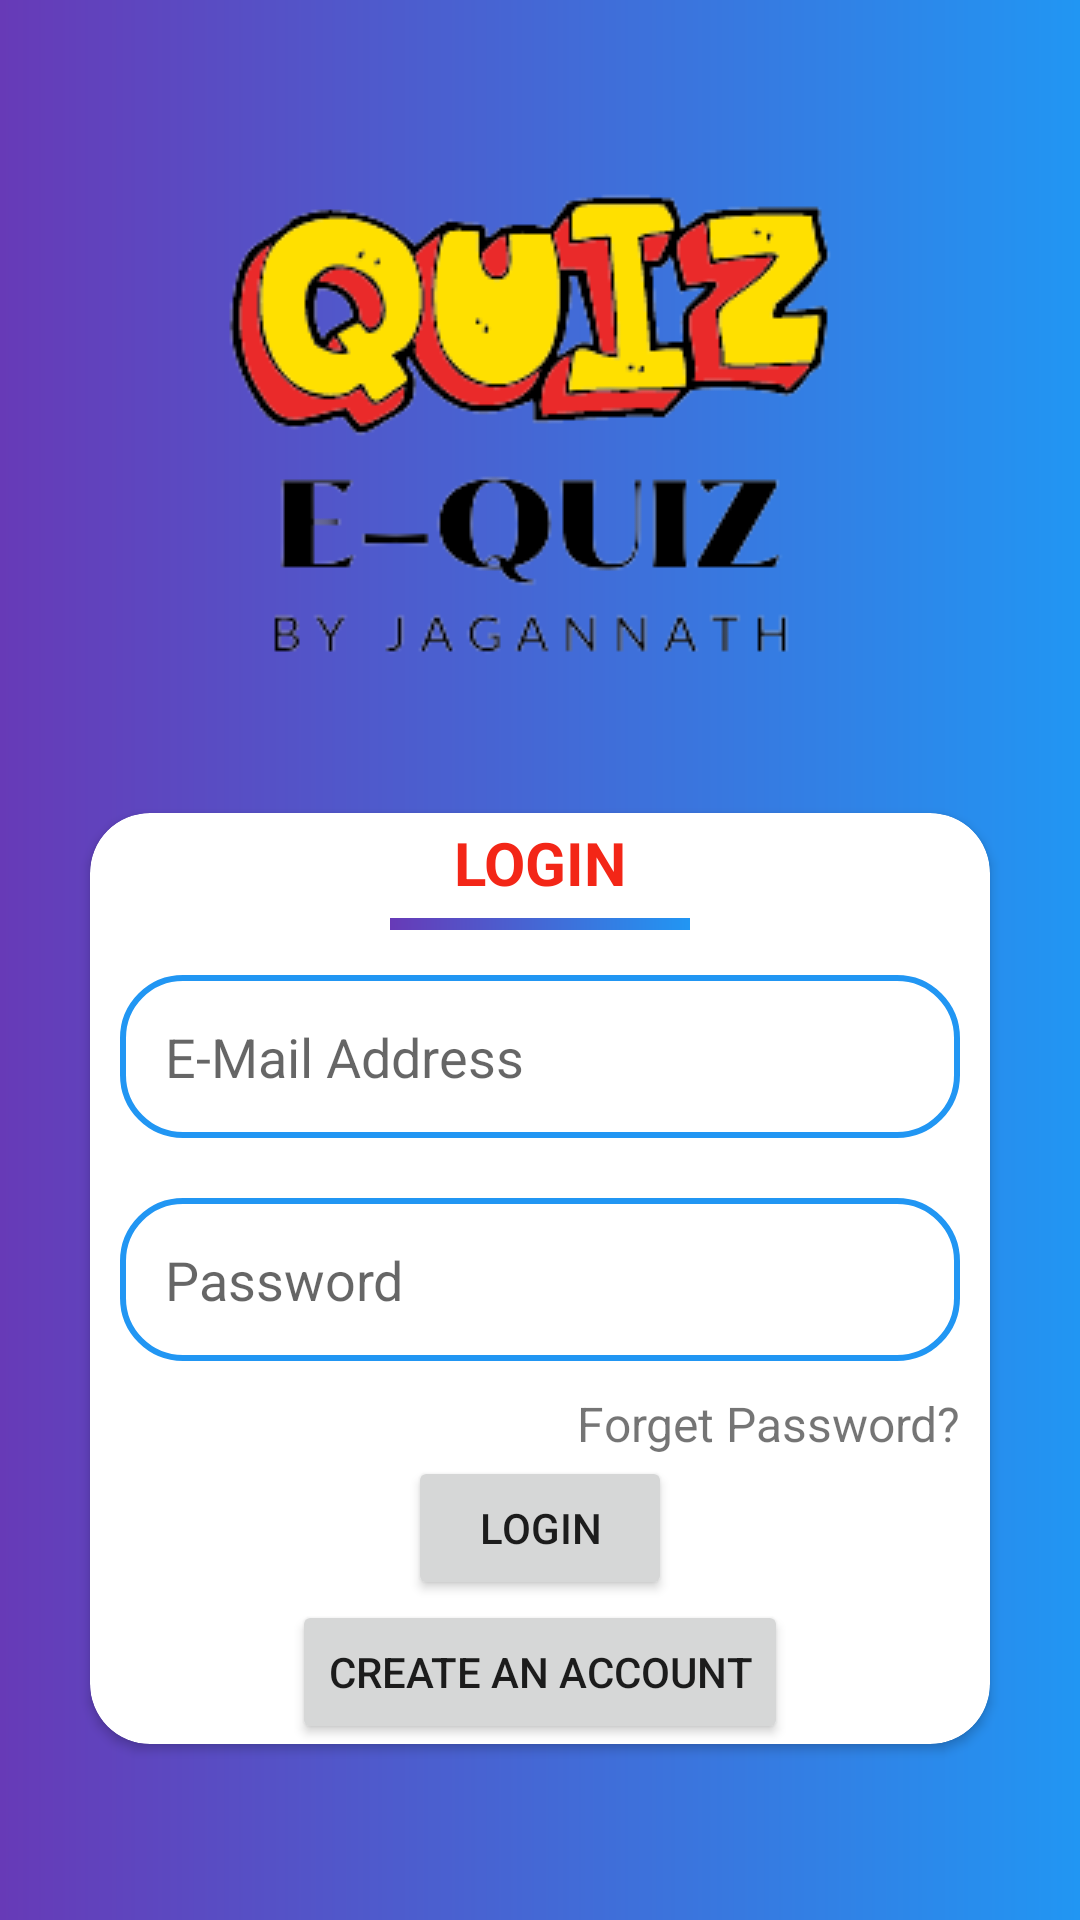

Reconstruct the res/layout file that produces this screen, plus the resources it refers to.
<!-- AndroidManifest.xml: application theme Theme.EQuiz -->
<!-- res/layout/activity_login.xml -->
<?xml version="1.0" encoding="utf-8"?>
<androidx.constraintlayout.widget.ConstraintLayout xmlns:android="http://schemas.android.com/apk/res/android"
    xmlns:app="http://schemas.android.com/apk/res-auto"
    xmlns:tools="http://schemas.android.com/tools"
    android:layout_width="match_parent"
    android:layout_height="match_parent"
    android:background="@drawable/background"
    tools:context=".LoginActivity">

    <ImageView
        android:id="@+id/imageView"
        android:layout_width="wrap_content"
        android:layout_height="wrap_content"
        android:layout_marginTop="40dp"
        app:layout_constraintEnd_toEndOf="parent"
        app:layout_constraintStart_toStartOf="parent"
        app:layout_constraintTop_toTopOf="parent"
        app:srcCompat="@drawable/logo" />

    <androidx.cardview.widget.CardView
        android:layout_width="match_parent"
        android:layout_height="wrap_content"
        android:layout_marginStart="30dp"
        android:layout_marginEnd="30dp"
        android:layout_marginBottom="25dp"
        app:cardCornerRadius="20dp"
        app:layout_constraintBottom_toBottomOf="parent"
        app:layout_constraintEnd_toEndOf="parent"
        app:layout_constraintStart_toStartOf="parent"
        app:layout_constraintTop_toBottomOf="@+id/imageView">

        <LinearLayout
            android:layout_width="match_parent"
            android:layout_height="match_parent"
            android:orientation="vertical">

            <TextView
                android:id="@+id/textView"
                android:layout_width="match_parent"
                android:layout_height="wrap_content"
                android:layout_marginTop="3dp"
                android:gravity="center"
                android:text="LOGIN"
                android:textColor="#F32617"
                android:textSize="20sp"
                android:textStyle="bold" />

            <View
                android:id="@+id/view"
                android:layout_width="100dp"
                android:layout_height="4dp"
                android:layout_gravity="center"
                android:layout_marginTop="5dp"
                android:layout_marginBottom="5dp"
                android:background="@drawable/background" />

            <EditText
                android:id="@+id/emailBox"
                android:layout_width="match_parent"
                android:layout_height="wrap_content"
                android:layout_margin="10dp"
                android:background="@drawable/textbox"
                android:drawableLeft="@drawable/email"
                android:drawablePadding="15dp"
                android:ems="10"
                android:hint="E-Mail Address"
                android:inputType="textEmailAddress"
                android:padding="15dp" />

            <EditText
                android:id="@+id/passwordBox"
                android:layout_width="match_parent"
                android:layout_height="wrap_content"
                android:layout_margin="10dp"
                android:background="@drawable/textbox"
                android:drawableLeft="@drawable/key"
                android:drawablePadding="15dp"
                android:ems="10"
                android:hint="Password"
                android:inputType="textPassword"
                android:padding="15dp" />

            <TextView
                android:id="@+id/textView2"
                android:layout_width="match_parent"
                android:layout_height="wrap_content"
                android:gravity="right"
                android:paddingRight="10dp"
                android:text="Forget Password?"
                android:textSize="16sp" />

            <Button
                android:id="@+id/submitBtn"
                android:layout_width="wrap_content"
                android:layout_height="wrap_content"
                android:layout_gravity="center"
                android:text="Login" />

            <Button
                android:id="@+id/loginBtn"
                android:layout_width="wrap_content"
                android:layout_height="wrap_content"
                android:layout_gravity="center"
                android:text="Create An Account" />

        </LinearLayout>
    </androidx.cardview.widget.CardView>

</androidx.constraintlayout.widget.ConstraintLayout>
<!-- resources referenced by this layout -->
<resources>
  <!-- drawable background (drawable) -->
  <?xml version="1.0" encoding="utf-8"?>
  <shape xmlns:android="http://schemas.android.com/apk/res/android">
  <gradient android:startColor="@color/colorPurple"  android:endColor="@color/colorBlue"/>
  </shape>
  <!-- drawable logo: png bitmap (drawable, 18721 bytes) -->
  <!-- drawable textbox (drawable) -->
  <?xml version="1.0" encoding="utf-8"?>
  <shape xmlns:android="http://schemas.android.com/apk/res/android">
  <stroke android:width="2dp" android:color="@color/colorBlue" ></stroke>
  <corners android:radius="20dp"></corners>
  </shape>
  <style name="Theme.EQuiz" parent="Theme.MaterialComponents.DayNight.NoActionBar">
          
          <item name="colorPrimary">@color/purple_500</item>
          <item name="colorPrimaryVariant">@color/purple_700</item>
          <item name="colorOnPrimary">@color/white</item>
          
          <item name="colorSecondary">@color/teal_200</item>
          <item name="colorSecondaryVariant">@color/teal_700</item>
          <item name="colorOnSecondary">@color/black</item>
          
          <item name="android:statusBarColor" tools:targetApi="l">?attr/colorPrimaryVariant</item>
          
      </style>
  <color name="colorPurple">#673AB7</color>
  <color name="colorBlue">#2196F3</color>
  <color name="purple_500">#FF6200EE</color>
  <color name="purple_700">#FF3700B3</color>
  <color name="white">#FFFFFFFF</color>
  <color name="teal_200">#FF03DAC5</color>
  <color name="teal_700">#FF018786</color>
  <color name="black">#FF000000</color>
</resources>
